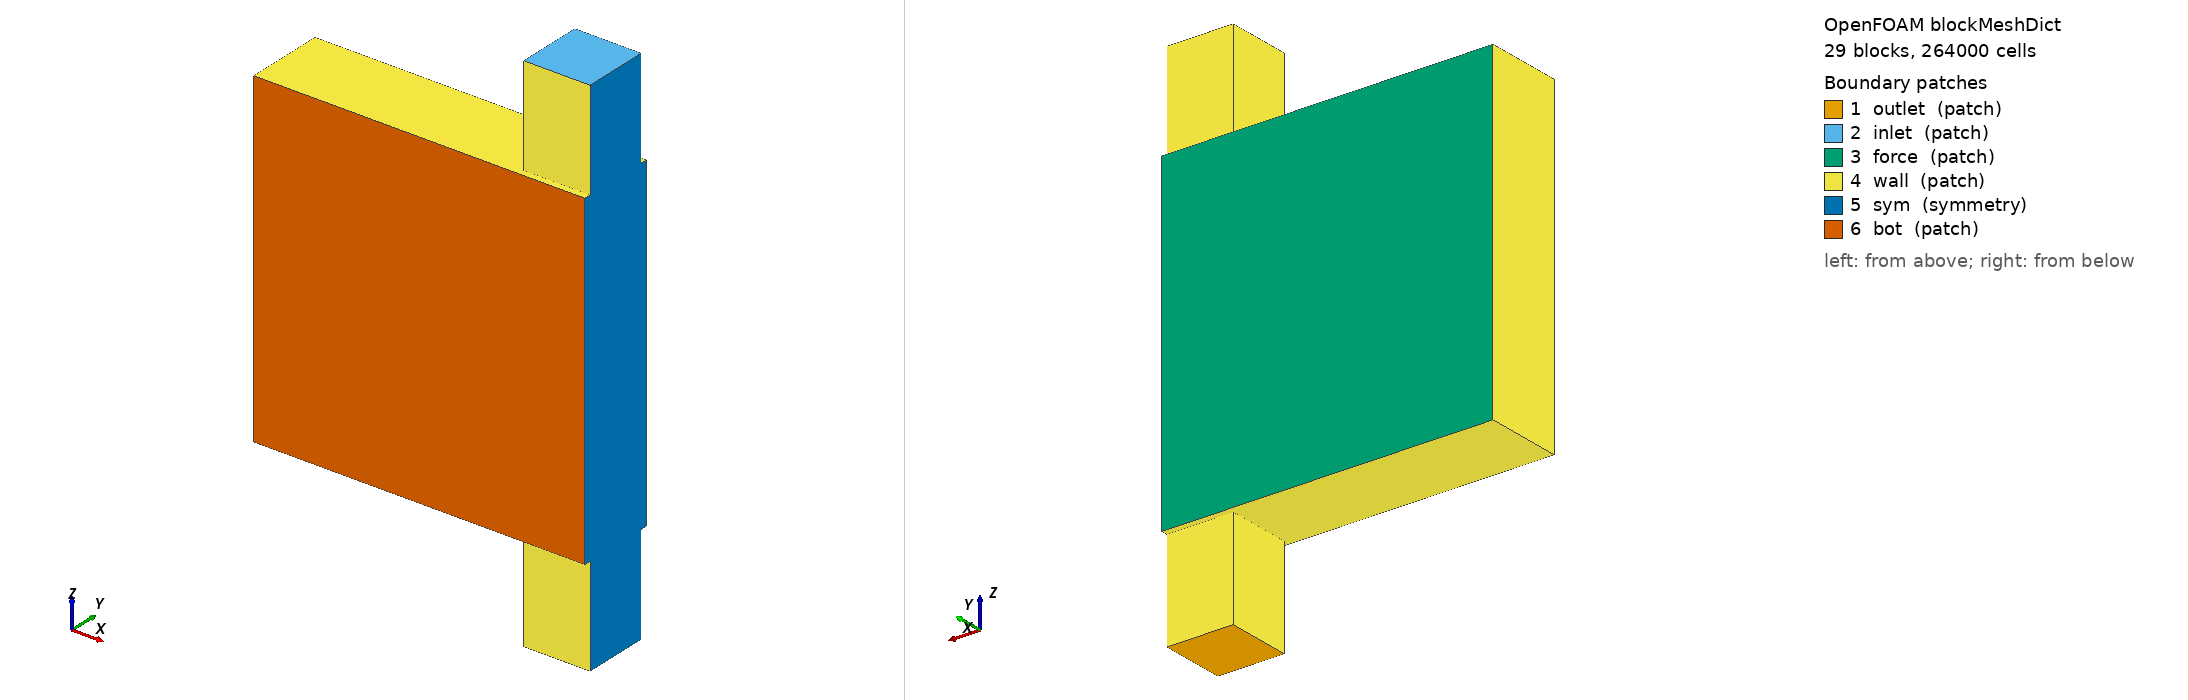

OpenFOAM case: the mesh blockMesh builds from blockMeshDict, 29 block(s), 264000 cells. Boundary patches (legend numbers): 1 outlet (patch), 2 inlet (patch), 3 force (patch), 4 wall (patch), 5 sym (symmetry), 6 bot (patch). Left view from above one corner, right view from below the opposite corner. Boundary conditions: 9 field file(s) under 0/; 6 of 6 drawn patches have an entry in a shipped field file.

=== system/blockMeshDict ===
/*--------------------------------*- C++ -*----------------------------------*\
| =========                 |                                                 |
| \\      /  F ield         | OpenFOAM: The Open Source CFD Toolbox           |
|  \\    /   O peration     | Version:  5                                     |
|   \\  /    A nd           | Web:      www.OpenFOAM.org                      |
|    \\/     M anipulation  |                                                 |
\*---------------------------------------------------------------------------*/
FoamFile
{
    version     2.0;
    format      ascii;
    class       dictionary;
    object      blockMeshDict;
}
// * * * * * * * * * * * * * * * * * * * * * * * * * * * * * * * * * * * * * //






































convertToMeters 0.01;
vertices
(
    //Z1
    (-.10 0.01 -0.15) // Vertex n_3_2_1 = 0 
    (0.00 0.01 -0.15) // Vertex n_4_2_1 = 1 
    (-.10 0.11 -0.15) // Vertex n_3_3_1 = 2 
    (0.00 0.11 -0.15) // Vertex n_4_3_1 = 3 

    //Z2
    (-.50 0.00 0.000) // Vertex n_1_1_2 = 4 
    (-.49 0.00 0.000) // Vertex n_2_1_2 = 5 
    (-.10 0.00 0.000) // Vertex n_3_1_2 = 6 
    (0.00 0.00 0.000) // Vertex n_4_1_2 = 7 
    (-.50 0.01 0.000) // Vertex n_1_2_2 = 8 
    (-.49 0.01 0.000) // Vertex n_2_2_2 = 9 
    (-.10 0.01 0.000) // Vertex n_3_2_2 = 10 
    (0.00 0.01 0.000) // Vertex n_4_2_2 = 11     
    (-.50 0.11 0.000) // Vertex n_1_3_2 = 12 
    (-.49 0.11 0.000) // Vertex n_2_3_2 = 13 
    (-.10 0.11 0.000) // Vertex n_3_3_2 = 14 
    (0.00 0.11 0.000) // Vertex n_4_3_2 = 15 
    (-.50 0.12 0.000) // Vertex n_1_4_2 = 16 
    (-.49 0.12 0.000) // Vertex n_2_4_2 = 17 
    (-.10 0.12 0.000) // Vertex n_3_4_2 = 18 
    (0.00 0.12 0.000) // Vertex n_4_4_2 = 19 

    //Z3
    (-.50 0.00 0.200) // Vertex n_1_1_3 = 20 
    (-.49 0.00 0.200) // Vertex n_2_1_3 = 21 
    (-.10 0.00 0.200) // Vertex n_3_1_3 = 22 
    (0.00 0.00 0.200) // Vertex n_4_1_3 = 23 
    (-.50 0.01 0.200) // Vertex n_1_2_3 = 24 
    (-.49 0.01 0.200) // Vertex n_2_2_3 = 25 
    (-.10 0.01 0.200) // Vertex n_3_2_3 = 26 
    (0.00 0.01 0.200) // Vertex n_4_2_3 = 27     
    (-.50 0.11 0.200) // Vertex n_1_3_3 = 28 
    (-.49 0.11 0.200) // Vertex n_2_3_3 = 29 
    (-.10 0.11 0.200) // Vertex n_3_3_3 = 30 
    (0.00 0.11 0.200) // Vertex n_4_3_3 = 31 
    (-.50 0.12 0.200) // Vertex n_1_4_3 = 32 
    (-.49 0.12 0.200) // Vertex n_2_4_3 = 33 
    (-.10 0.12 0.200) // Vertex n_3_4_3 = 34 
    (0.00 0.12 0.200) // Vertex n_4_4_3 = 35 

    //Z4
    (-.50 0.00 0.300) // Vertex n_1_1_4 = 36 
    (-.49 0.00 0.300) // Vertex n_2_1_4 = 37 
    (-.10 0.00 0.300) // Vertex n_3_1_4 = 38 
    (0.00 0.00 0.300) // Vertex n_4_1_4 = 39 
    (-.50 0.01 0.300) // Vertex n_1_2_4 = 40 
    (-.49 0.01 0.300) // Vertex n_2_2_4 = 41 
    (-.10 0.01 0.300) // Vertex n_3_2_4 = 42 
    (0.00 0.01 0.300) // Vertex n_4_2_4 = 43     
    (-.50 0.11 0.300) // Vertex n_1_3_4 = 44 
    (-.49 0.11 0.300) // Vertex n_2_3_4 = 45 
    (-.10 0.11 0.300) // Vertex n_3_3_4 = 46 
    (0.00 0.11 0.300) // Vertex n_4_3_4 = 47 
    (-.50 0.12 0.300) // Vertex n_1_4_4 = 48 
    (-.49 0.12 0.300) // Vertex n_2_4_4 = 49 
    (-.10 0.12 0.300) // Vertex n_3_4_4 = 50 
    (0.00 0.12 0.300) // Vertex n_4_4_4 = 51 


    //Z5
    (-.50 0.00 0.500) // Vertex n_1_1_5 = 52 
    (-.49 0.00 0.500) // Vertex n_2_1_5 = 53 
    (-.10 0.00 0.500) // Vertex n_3_1_5 = 54 
    (0.00 0.00 0.500) // Vertex n_4_1_5 = 55 
    (-.50 0.01 0.500) // Vertex n_1_2_5 = 56 
    (-.49 0.01 0.500) // Vertex n_2_2_5 = 57 
    (-.10 0.01 0.500) // Vertex n_3_2_5 = 58 
    (0.00 0.01 0.500) // Vertex n_4_2_5 = 59     
    (-.50 0.11 0.500) // Vertex n_1_3_5 = 60 
    (-.49 0.11 0.500) // Vertex n_2_3_5 = 61 
    (-.10 0.11 0.500) // Vertex n_3_3_5 = 62 
    (0.00 0.11 0.500) // Vertex n_4_3_5 = 63 
    (-.50 0.12 0.500) // Vertex n_1_4_5 = 64 
    (-.49 0.12 0.500) // Vertex n_2_4_5 = 65 
    (-.10 0.12 0.500) // Vertex n_3_4_5 = 66 
    (0.00 0.12 0.500) // Vertex n_4_4_5 = 67 

    //Z6
    (-.10 0.01 0.650) // Vertex n_3_2_6 = 68 
    (0.00 0.01 0.650) // Vertex n_4_2_6 = 69 
    (-.10 0.11 0.650) // Vertex n_3_3_6 = 70 
    (0.00 0.11 0.650) // Vertex n_4_3_6 = 71 
);  

blocks
(
    //Outlet
    hex (0 1 3 2 10 11 15 14) fluid_area (20 20 30) simpleGrading (1 1 1)
    //Main Body #1
    hex (4 5 9 8 20 21 25 24) solid_area (2 2 40) simpleGrading (1 1 1)
    hex (5 6 10 9 21 22 26 25) solid_area (78 2 40) simpleGrading (1 1 1)
    hex (6 7 11 10 22 23 27 26) solid_area (20 2 40) simpleGrading (1 1 1)
    hex (8 9 13 12 24 25 29 28)  (2 20 40) simpleGrading (1 1 1)
    hex (9 10 14 13 25 26 30 29)  (78 20 40) simpleGrading (1 1 1)
    hex (10 11 15 14 26 27 31 30)  (20 20 40) simpleGrading (1 1 1)
    hex (12 13 17 16 28 29 33 32) solid_area (2 2 40) simpleGrading (1 1 1)
    hex (13 14 18 17 29 30 34 33) solid_area (78 2 40) simpleGrading (1 1 1)
    hex (14 15 19 18 30 31 35 34) solid_area (20 2 40) simpleGrading (1 1 1)
    //Main Body #2
    hex (20 21 25 24 36 37 41 40) solid_area (2 2 20) simpleGrading (1 1 1)
    hex (21 22 26 25 37 38 42 41) solid_area (78 2 20) simpleGrading (1 1 1)
    hex (22 23 27 26 38 39 43 42) solid_area (20 2 20) simpleGrading (1 1 1)
    hex (24 25 29 28 40 41 45 44)  (2 20 20) simpleGrading (1 1 1)
    hex (25 26 30 29 41 42 46 45)  (78 20 20) simpleGrading (1 1 1)
    hex (26 27 31 30 42 43 47 46)  (20 20 20) simpleGrading (1 1 1)
    hex (28 29 33 32 44 45 49 48) solid_area (2 2 20) simpleGrading (1 1 1)
    hex (29 30 34 33 45 46 50 49) solid_area (78 2 20) simpleGrading (1 1 1)
    hex (30 31 35 34 46 47 51 50) solid_area (20 2 20) simpleGrading (1 1 1)
    //Main Body #3
    hex (36 37 41 40 52 53 57 56) solid_area (2 2 40) simpleGrading (1 1 1)
    hex (37 38 42 41 53 54 58 57) solid_area (78 2 40) simpleGrading (1 1 1)
    hex (38 39 43 42 54 55 59 58) solid_area (20 2 40) simpleGrading (1 1 1)
    hex (40 41 45 44 56 57 61 60)  (2 20 40) simpleGrading (1 1 1)
    hex (41 42 46 45 57 58 62 61)  (78 20 40) simpleGrading (1 1 1)
    hex (42 43 47 46 58 59 63 62)  (20 20 40) simpleGrading (1 1 1)
    hex (44 45 49 48 60 61 65 64) solid_area (2 2 40) simpleGrading (1 1 1)
    hex (45 46 50 49 61 62 66 65) solid_area (78 2 40) simpleGrading (1 1 1)
    hex (46 47 51 50 62 63 67 66) solid_area (20 2 40) simpleGrading (1 1 1)
    //Inlet
    hex (58 59 63 62 68 69 71 70) fluid_area (20 20 30) simpleGrading (1 1 1)
);

edges
(
);


boundary
(
    outlet
    {
        type patch;
        faces
        (
            (0 1 3 2) //top
        );
    }
    inlet
    {
        type patch;
        faces
        (
            (68 69 71 70) //top
        );
    }
    force
    {
        type patch;
        faces
        (
            //Body 1
            (16 17 33 32)
            (17 18 34 33)
            (18 19 35 34)
            //Body 2
            (32 33 49 48)
            (33 34 50 49)
            (34 35 51 50)
            //Body 3
            (48 49 65 64)
            (49 50 66 65)
            (50 51 67 66)
            
        );    
    }
	wall
    {
        type patch;
        faces
        (
            //around inlet
            (62 63 71 70) //t
            (58 62 70 68) //l
            (58 59 69 68) //b
            //around outlet
            (2 3 15 14) //t
            (0 2 14 10) //l
            (0 1 11 10) //b
            //left
            (4 8 24 20) //11
            (8 12 28 24) //12
            (12 16 32 28) //13
            (20 24 40 36) //21
            (24 28 44 40) //22
            (28 32 48 44) //23
            (36 40 56 52) //31
            (40 44 60 56) //32
            (44 48 64 60) //33
            //chest inlet
            (52 53 57 56)
            (53 54 58 57)
            (54 55 59 58)
            (56 57 61 60)
            (57 58 62 61)
            (60 61 65 64)
            (61 62 66 65)
            (62 63 67 66)
            //chest outlet
            (4 5 9 8)
            (5 6 10 9)
            (6 7 11 10)
            (8 9 13 12)
            (9 10 14 13)
            (12 13 17 16)
            (13 14 18 17)
            (14 15 19 18)
        );
    }
    sym
    {
        type symmetry;
        faces
        (
            //right body 1
            (7 11 27 23)
            (11 15 31 27)
            (15 19 35 31)
            //right body 2
            (23 27 43 39)
            (27 31 47 43)
            (31 35 51 47)
            //right body 3
            (39 43 59 55)
            (43 47 63 59)
            (47 51 67 63)
            //right inlet
            (59 63 71 69)
            //right outlet
            (1 3 15 11)
        );
    }
    bot
    {
        type patch;
        faces
        (
            //bot surface 1
            (4 5 21 20)
            (5 6 22 21)
            (6 7 23 22)
            //bot surface 2
            (20 21 37 36)
            (21 22 38 37)
            (22 23 39 38)
            //bot surface 3
            (36 37 53 52)
            (37 38 54 53)
            (38 39 55 54)
        );
    }
);
mergePatchPairs
(
);

// ************************************************************************* //



=== system/controlDict ===
/*--------------------------------*- C++ -*----------------------------------*\
| =========                 |                                                 |
| \\      /  F ield         | OpenFOAM: The Open Source CFD Toolbox           |
|  \\    /   O peration     | Version:  5                                     |
|   \\  /    A nd           | Web:      www.OpenFOAM.org                      |
|    \\/     M anipulation  |                                                 |
\*---------------------------------------------------------------------------*/
FoamFile
{
    version     2.0;
    format      ascii;
    class       dictionary;
    location    "system";
    object      controlDict;
}
// * * * * * * * * * * * * * * * * * * * * * * * * * * * * * * * * * * * * * //

application     MTO_TFS;

startFrom       startTime;

startTime       0;

stopAt          endTime;

endTime         3000;//计算到endTime停止

deltaT          1;//每次优化时间步长

writeControl    runTime;

writeInterval   1;//每隔5步往硬盘写一次数据

purgeWrite      1;

writeFormat     ascii;

writePrecision  3;//硬盘写数据时精度

writeCompression on;

timeFormat      general;

timePrecision   12;

runTimeModifiable true;
libs ( "libOpenFOAM.so" "libgroovyBC.so" ) ;//链接的库


functions
{
    fieldofinterest
    {
        type        writeObjects;
        libs        ("libutilityFunctionObjects.so");
        objects     (xh T U p);
        executeControl      writeTime;
        writeControl        writeTime;
    }
}




// ************************************************************************* //


=== 0/D ===
/*--------------------------------*- C++ -*----------------------------------*\
| =========                 |                                                 |
| \\      /  F ield         | OpenFOAM: The Open Source CFD Toolbox           |
|  \\    /   O peration     | Version:  5                                     |
|   \\  /    A nd           | Web:      www.OpenFOAM.org                      |
|    \\/     M anipulation  |                                                 |
\*---------------------------------------------------------------------------*/
FoamFile
{
    version     2.0;
    format      ascii;
    class       volVectorField;
    object      D;
}
// * * * * * * * * * * * * * * * * * * * * * * * * * * * * * * * * * * * * * //

dimensions      [0 1 0 0 0 0 0];

internalField   uniform (0 0 0);

boundaryField
{
    inlet
    {
        type            tractionDisplacement;
        traction        uniform (0 0 0);
        pressure        uniform 0;
        value           uniform (0 0 0);   
    }
   
    outlet
    {
        type            tractionDisplacement;
        traction        uniform (0 0 0);
        pressure        uniform 0;
        value           uniform (0 0 0);    
    } 
    force
    {
        type            tractionDisplacement;
        traction        uniform (0 -30000000 0);
        pressure        uniform 0;
        value           uniform (0 0 0);    
    } 
 
    wall
    {
        type            tractionDisplacement;
        traction        uniform (0 0 0);
        pressure        uniform 0;
        value           uniform (0 0 0);     
    }     
    sym
    {
        type            symmetry;
    }

    bot
    {
        type            tractionDisplacement;
        traction        uniform (0 30000000 0);
        pressure        uniform 0;
        value           uniform (0 0 0);    
    } 
}

// ************************************************************************* //


=== 0/T ===
/*--------------------------------*- C++ -*----------------------------------*\
| =========                 |                                                 |
| \\      /  F ield         | OpenFOAM: The Open Source CFD Toolbox           |
|  \\    /   O peration     | Version:  5                                     |
|   \\  /    A nd           | Web:      www.OpenFOAM.org                      |
|    \\/     M anipulation  |                                                 |
\*---------------------------------------------------------------------------*/
FoamFile
{
    version     2.0;
    format      ascii;
    class       volScalarField;
    object      T;
}
// * * * * * * * * * * * * * * * * * * * * * * * * * * * * * * * * * * * * * //

dimensions      [0 0 0 1 0 0 0];

internalField   uniform 0;

boundaryField
{
    inlet
    {
        type            fixedValue;
        value           uniform 0;
    }
    outlet
    {
        type            zeroGradient;   
    }
    wall
    {
        type            zeroGradient;   
    }
    force
    {
        type            fixedGradient;
        value           uniform 0.0;   
        gradient        uniform 1.0;   
    } 
    sym
    {
        type            symmetry;
    }
    bot
    {
        type            zeroGradient;
    }
}

// ************************************************************************* //


=== 0/Tb ===
/*--------------------------------*- C++ -*----------------------------------*\
| =========                 |                                                 |
| \\      /  F ield         | OpenFOAM: The Open Source CFD Toolbox           |
|  \\    /   O peration     | Version:  5                                     |
|   \\  /    A nd           | Web:      www.OpenFOAM.org                      |
|    \\/     M anipulation  |                                                 |
\*---------------------------------------------------------------------------*/
FoamFile
{
    version     2.0;
    format      ascii;
    class       volScalarField;
    object      Tb;
}
// * * * * * * * * * * * * * * * * * * * * * * * * * * * * * * * * * * * * * //

dimensions      [0 0 0 1 0 0 0];

internalField   uniform 0;

boundaryField
{
    inlet
    {
        type            fixedValue;
        value           uniform 0;
    }
    outlet
    {
        // type            zeroGradient;
        // value           uniform 0;
       type             groovyBC;
       variables "k=DT;h=U&normal()+1e-20;Tinf=0;f=1/(1+k/(h*mag(delta())));";
       valueExpression  "Tinf";
       gradientExpression "0";
       fractionExpression "f";
       value           uniform 0;
    }
    wall
    {
        type            zeroGradient;   
    }
    force
    {
        type            fixedGradient;   
        gradient             -1.0;
        value           uniform 0;
    } 
    sym
    {
        type            symmetry;
    }
    bot
    {
        type            zeroGradient;
    }
}

// ************************************************************************* //


// force
// {
//     type            fixedGradient;   
//     gradient        -1.0;
//     value           uniform 0;
// } 

=== 0/U ===
/*--------------------------------*- C++ -*----------------------------------*\
| =========                 |                                                 |
| \\      /  F ield         | OpenFOAM: The Open Source CFD Toolbox           |
|  \\    /   O peration     | Version:  5                                     |
|   \\  /    A nd           | Web:      www.OpenFOAM.org                      |
|    \\/     M anipulation  |                                                 |
\*---------------------------------------------------------------------------*/
FoamFile
{
    version     2.0;
    format      ascii;
    class       volVectorField;
    object      U;
}
// * * * * * * * * * * * * * * * * * * * * * * * * * * * * * * * * * * * * * //

dimensions      [0 1 -1 0 0 0 0];

internalField   uniform (0 0 0);

boundaryField
{
    inlet
    {
        type            fixedValue;
        value           uniform (0 0 -0.121);
    }

    outlet
    {
        type            inletOutlet;
        inletValue      uniform (0 0 0);
    }
    force
    {
        type            noSlip;  
    } 
    wall
    {
        type            noSlip;
    }

    sym
    {
        type            symmetry;
    }
    bot
    {
        type            noSlip;
    }
}

// ************************************************************************* //


=== 0/Ua ===
/*--------------------------------*- C++ -*----------------------------------*\
| =========                 |                                                 |
| \\      /  F ield         | OpenFOAM: The Open Source CFD Toolbox           |
|  \\    /   O peration     | Version:  5                                     |
|   \\  /    A nd           | Web:      www.OpenFOAM.org                      |
|    \\/     M anipulation  |                                                 |
\*---------------------------------------------------------------------------*/
FoamFile
{
    version     2.0;
    format      ascii;
    class       volVectorField;
    object      Ua;
}
// * * * * * * * * * * * * * * * * * * * * * * * * * * * * * * * * * * * * * //

dimensions      [0 1 -1 0 0 0 0];

internalField   uniform (0 0 0);

boundaryField
{
    inlet
    {
        type            fixedValue;
        value           uniform (0 0 -0.1);
    }

    outlet
    {
        type            adjointOutletVelocityPower;
        value           uniform (0 0 0);
    }
    force
    {
        type            noSlip;  
    } 
    wall
    {
        type            noSlip;
    }

    sym
    {
        type            symmetry;
    }
    bot
    {
        type            noSlip;
    }
}

// ************************************************************************* //


=== 0/Ub ===
/*--------------------------------*- C++ -*----------------------------------*\
| =========                 |                                                 |
| \\      /  F ield         | OpenFOAM: The Open Source CFD Toolbox           |
|  \\    /   O peration     | Version:  5                                     |
|   \\  /    A nd           | Web:      www.OpenFOAM.org                      |
|    \\/     M anipulation  |                                                 |
\*---------------------------------------------------------------------------*/
FoamFile
{
    version     2.0;
    format      ascii;
    class       volVectorField;
    object      Ub;
}
// * * * * * * * * * * * * * * * * * * * * * * * * * * * * * * * * * * * * * //

dimensions      [0 1 -1 0 0 0 0];

internalField   uniform (0 0 0);

boundaryField
{
    inlet
    {
        type            fixedValue;
        value           uniform (0 0 0);
    }

    outlet
    {
        type            adjointOutletVelocityHeat;
        value           uniform (0 0 0);
    }

    wall
    {
        type            noSlip;
    }
    force
    {
        type            noSlip;  
    } 
    sym
    {
        type            symmetry;
    }
    bot
    {
        type            noSlip;
    }
}

// ************************************************************************* //
/*
    right
    {
       type             groovyBC;
       valueExpression  "vector(0,0,0)";
       gradientExpression "vector(0,0,0)";
       fractionExpression "1";
       value           uniform (0 0 0);  
    }
*/


=== 0/p ===
/*--------------------------------*- C++ -*----------------------------------*\
| =========                 |                                                 |
| \\      /  F ield         | OpenFOAM: The Open Source CFD Toolbox           |
|  \\    /   O peration     | Version:  5                                     |
|   \\  /    A nd           | Web:      www.OpenFOAM.org                      |
|    \\/     M anipulation  |                                                 |
\*---------------------------------------------------------------------------*/
FoamFile
{
    version     2.0;
    format      ascii;
    class       volScalarField;
    object      p;
}
// * * * * * * * * * * * * * * * * * * * * * * * * * * * * * * * * * * * * * //

dimensions      [0 2 -2 0 0 0 0];

internalField   uniform 0;

boundaryField
{
    inlet
    {
        type            zeroGradient;
    }

    outlet
    {
        type            fixedValue;
        value           uniform 0;
    }
    force
    {
        type            zeroGradient;   
    } 
    wall
    {
        type            zeroGradient;
    }

    sym
    {
        type            symmetry;
    }
    bot
    {
        type            zeroGradient;
    }
}

// ************************************************************************* //


=== 0/pa ===
/*--------------------------------*- C++ -*----------------------------------*\
| =========                 |                                                 |
| \\      /  F ield         | OpenFOAM: The Open Source CFD Toolbox           |
|  \\    /   O peration     | Version:  5                                     |
|   \\  /    A nd           | Web:      www.OpenFOAM.org                      |
|    \\/     M anipulation  |                                                 |
\*---------------------------------------------------------------------------*/
FoamFile
{
    version     2.0;
    format      ascii;
    class       volScalarField;
    object      pa;
}
// * * * * * * * * * * * * * * * * * * * * * * * * * * * * * * * * * * * * * //

dimensions      [0 2 -2 0 0 0 0];

internalField   uniform 0;

boundaryField
{
    inlet
    {
        type            zeroGradient;
    }

    outlet
    {
        type            adjointOutletPressurePower;
        value           uniform 0;
    }
    force
    {
        type            zeroGradient;   
    } 
    wall
    {
        type            zeroGradient;
    }

    sym
    {
        type            symmetry;
    }
    bot
    {
        type            zeroGradient;
    }
}

// ************************************************************************* //


=== 0/pb ===
/*--------------------------------*- C++ -*----------------------------------*\
| =========                 |                                                 |
| \\      /  F ield         | OpenFOAM: The Open Source CFD Toolbox           |
|  \\    /   O peration     | Version:  5                                     |
|   \\  /    A nd           | Web:      www.OpenFOAM.org                      |
|    \\/     M anipulation  |                                                 |
\*---------------------------------------------------------------------------*/
FoamFile
{
    version     2.0;
    format      ascii;
    class       volScalarField;
    object      pb;
}
// * * * * * * * * * * * * * * * * * * * * * * * * * * * * * * * * * * * * * //

dimensions      [0 2 -2 0 0 0 0];

internalField   uniform 0;

boundaryField
{
    inlet
    {
        type            zeroGradient;
    }

    outlet
    {
        type            adjointOutletPressureHeat;
        value           uniform 0;
    }
    force
    {
        type            zeroGradient;   
    } 
    wall
    {
        type            zeroGradient;
    }

    sym
    {
        type            symmetry;
    }
    bot
    {
        type            zeroGradient;
    }
}

// ************************************************************************* //
